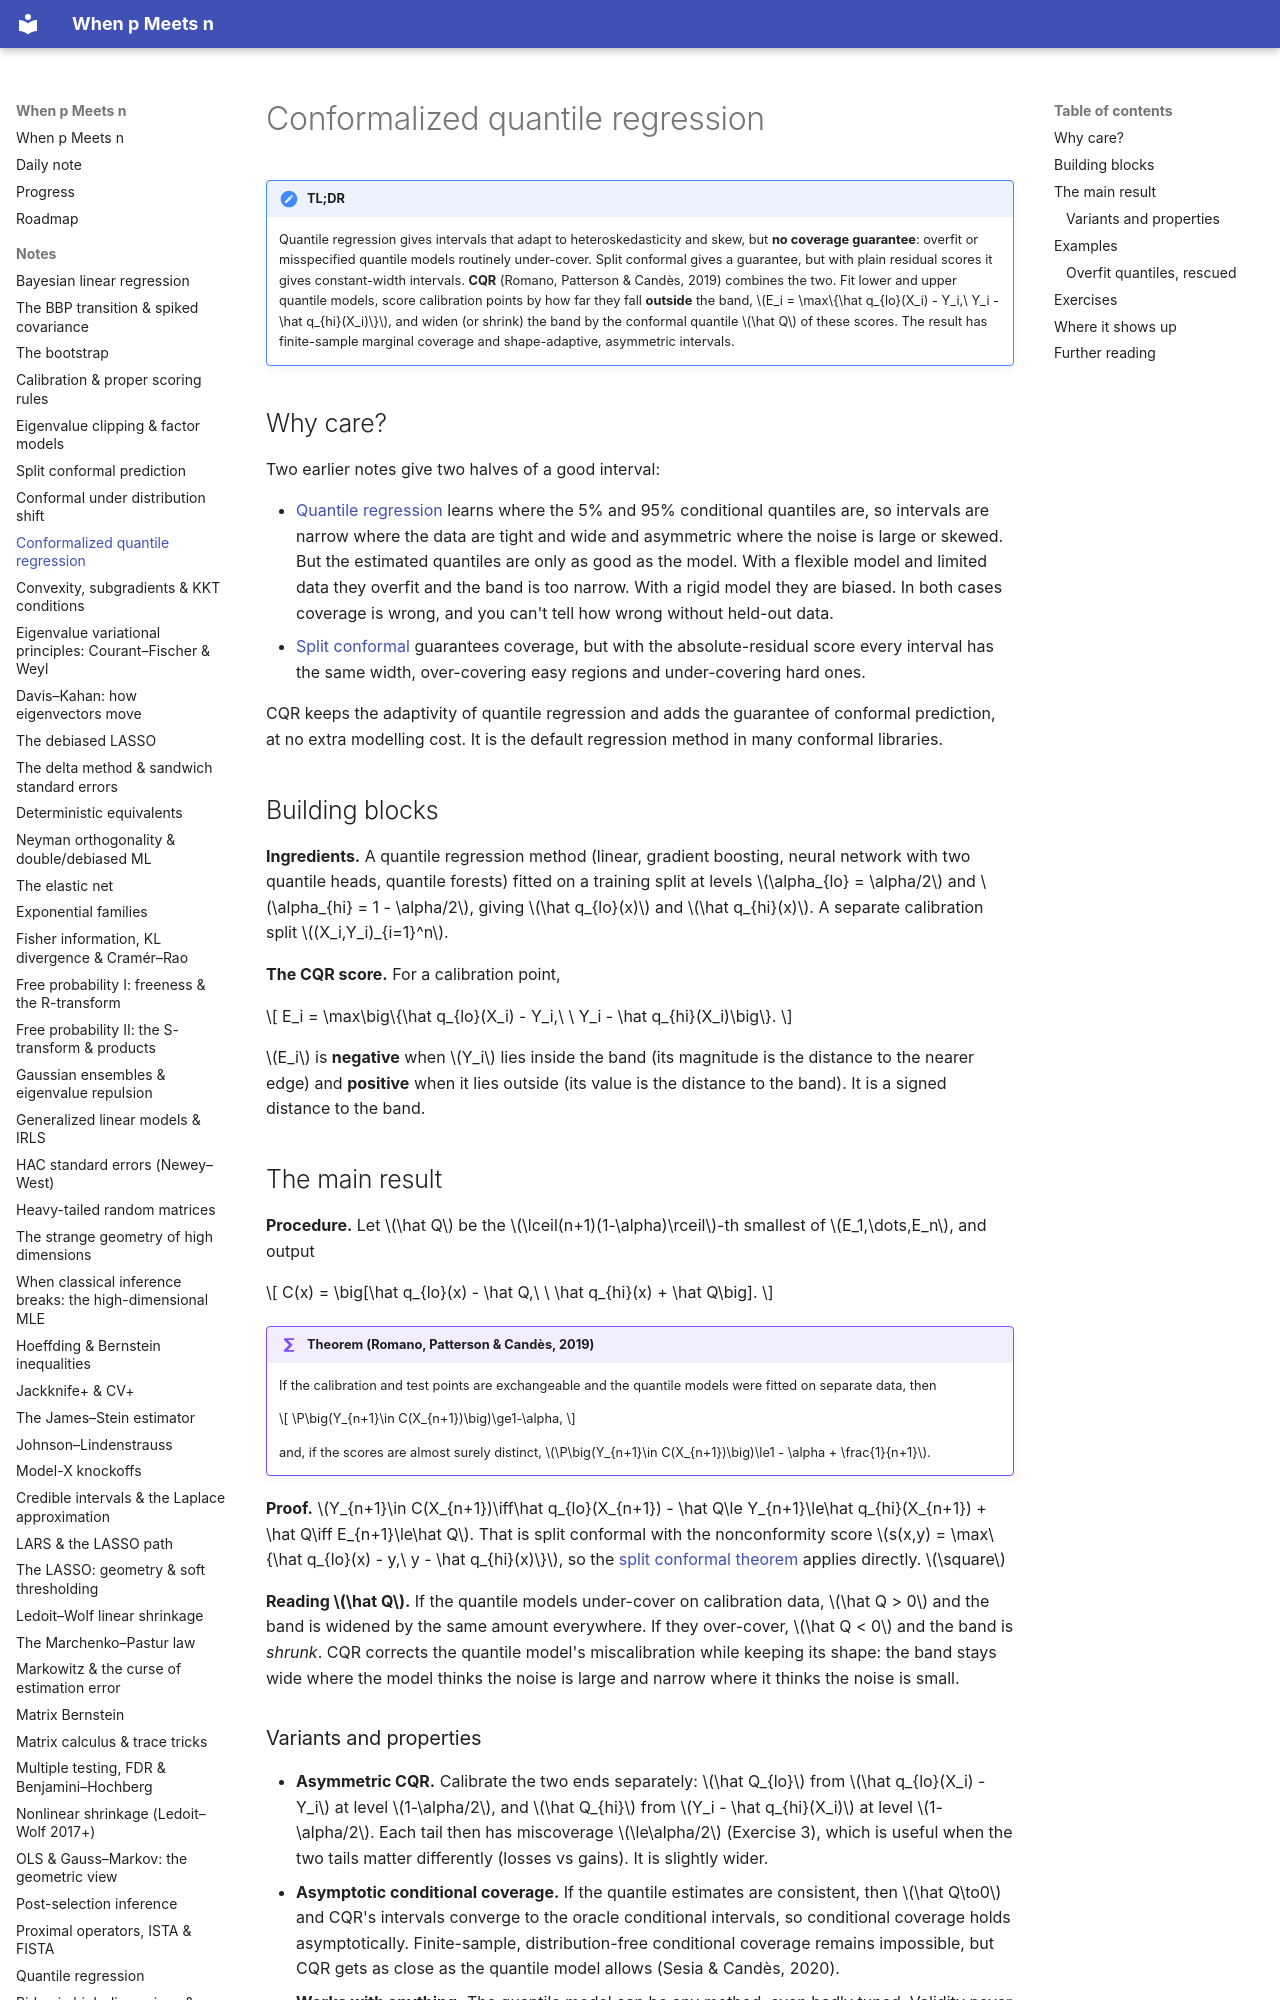

repository: BCTMM/High-Dimensional-Statistics-Notes · page: notes/conformalized-quantile-regression/index.html · generator: mkdocs

# Conformalized quantile regression

!!! tldr "TL;DR"
    Quantile regression gives intervals that adapt to heteroskedasticity and skew, but **no coverage guarantee**: overfit or misspecified quantile models routinely under-cover. Split conformal gives a guarantee, but with plain residual scores it gives constant-width intervals. **CQR** (Romano, Patterson & Candès, 2019) combines the two.
    Fit lower and upper quantile models, score calibration points by how far they fall **outside** the band, $E_i = \max\{\hat q_{lo}(X_i) - Y_i,\ Y_i - \hat q_{hi}(X_i)\}$, and widen (or shrink) the band by the conformal quantile $\hat Q$ of these scores. The result has finite-sample marginal coverage and shape-adaptive, asymmetric intervals.

## Why care?

Two earlier notes give two halves of a good interval:

- [Quantile regression](quantile-regression.md) learns where the 5% and 95% conditional quantiles are, so intervals are narrow where the data are tight and wide and asymmetric where the noise is large or skewed. But the estimated quantiles are only as good as the model. With a flexible model and limited data they overfit and the band is too narrow. With a rigid model they are biased. In both cases coverage is wrong, and you can't tell how wrong without held-out data.
- [Split conformal](conformal-prediction.md) guarantees coverage, but with the absolute-residual score every interval has the same width, over-covering easy regions and under-covering hard ones.

CQR keeps the adaptivity of quantile regression and adds the guarantee of conformal prediction, at no extra modelling cost. It is the default regression method in many conformal libraries.

## Building blocks

**Ingredients.** A quantile regression method (linear, gradient boosting, neural network with two quantile heads, quantile forests) fitted on a training split at levels $\alpha_{lo} = \alpha/2$ and $\alpha_{hi} = 1 - \alpha/2$, giving $\hat q_{lo}(x)$ and $\hat q_{hi}(x)$. A separate calibration split $(X_i,Y_i)_{i=1}^n$.

**The CQR score.** For a calibration point,

$$
E_i = \max\big\{\hat q_{lo}(X_i) - Y_i,\ \ Y_i - \hat q_{hi}(X_i)\big\}.
$$

$E_i$ is **negative** when $Y_i$ lies inside the band (its magnitude is the distance to the nearer edge) and **positive** when it lies outside (its value is the distance to the band). It is a signed distance to the band.

## The main result

**Procedure.** Let $\hat Q$ be the $\lceil(n+1)(1-\alpha)\rceil$-th smallest of $E_1,\dots,E_n$, and output

$$
C(x) = \big[\hat q_{lo}(x) - \hat Q,\ \ \hat q_{hi}(x) + \hat Q\big].
$$

!!! theorem "Theorem (Romano, Patterson & Candès, 2019)"
    If the calibration and test points are exchangeable and the quantile models were fitted on separate data, then

    $$
    \P\big(Y_{n+1}\in C(X_{n+1})\big)\ge1-\alpha,
    $$

    and, if the scores are almost surely distinct, $\P\big(Y_{n+1}\in C(X_{n+1})\big)\le1 - \alpha + \frac{1}{n+1}$.

**Proof.** $Y_{n+1}\in C(X_{n+1})\iff\hat q_{lo}(X_{n+1}) - \hat Q\le Y_{n+1}\le\hat q_{hi}(X_{n+1}) + \hat Q\iff E_{n+1}\le\hat Q$. That is split conformal with the nonconformity score $s(x,y) = \max\{\hat q_{lo}(x) - y,\ y - \hat q_{hi}(x)\}$, so the [split conformal theorem](conformal-prediction.md) applies directly. $\square$

**Reading $\hat Q$.** If the quantile models under-cover on calibration data, $\hat Q > 0$ and the band is widened by the same amount everywhere. If they over-cover, $\hat Q < 0$ and the band is *shrunk*. CQR corrects the quantile model's miscalibration while keeping its shape: the band stays wide where the model thinks the noise is large and narrow where it thinks the noise is small.
